Run: headless pygame with SDL's dummy video driver; simulated clock (each Clock.tick advances the game by its frame time, no real sleeping); random seed 0; keys injected as events and as key.get_pressed() state; mouse plan: one left click at the window centre at the start of phase 2, then a move to the lower-right quarter at the start of phase 3.
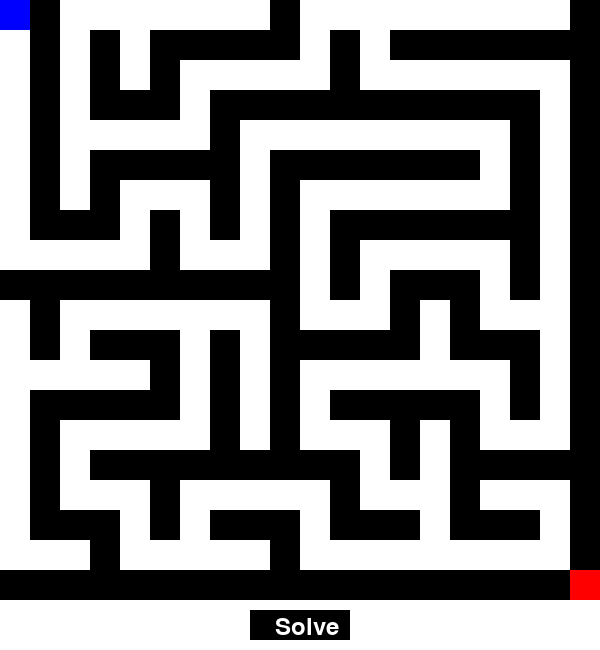
Frame 1 of 4 · flips 1–60 · no input
Frame 2 of 4 · flips 61–180 · clicked the window centre · tapped SPACE, RETURN · held RIGHT (→), D · screen unchanged from frame 1, image omitted
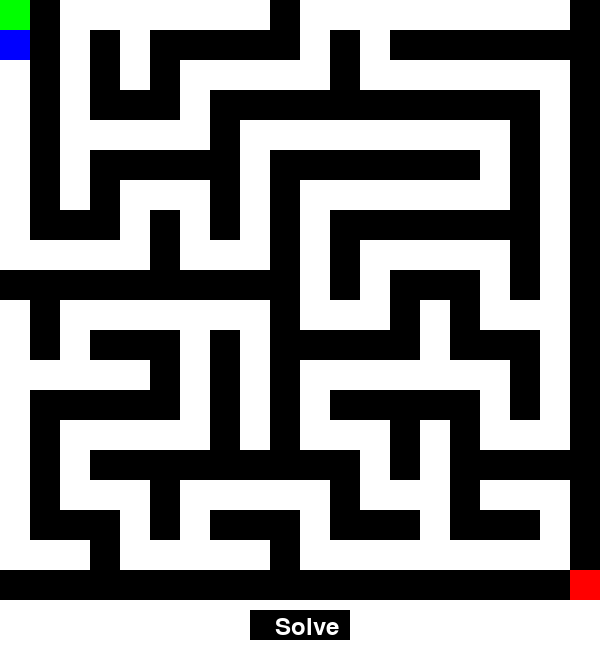
Frame 3 of 4 · flips 181–300 · moved the mouse to the lower-right quarter · held DOWN (↓), S
Frame 4 of 4 · flips 301–420 · held LEFT (←), A, UP (↑), W · screen same as frame 1, image omitted

The pygame program that drew these frames:

import pygame
import random
import heapq

# Constants
WIDTH, HEIGHT = 600, 600
ROWS, COLS = 20, 20
CELL_SIZE = WIDTH // COLS
WHITE, BLACK, BLUE, GREEN, RED = (255, 255, 255), (0, 0, 0), (0, 0, 255), (0, 255, 0), (255, 0, 0)

# Directions
DIRECTIONS = {'UP': (0, -1), 'DOWN': (0, 1), 'LEFT': (-1, 0), 'RIGHT': (1, 0)}

# Pygame setup
pygame.init()
screen = pygame.display.set_mode((WIDTH, HEIGHT + 50))
pygame.display.set_caption("Maze Game")
font = pygame.font.Font(None, 36)

# Generate Maze
maze = [[1 for _ in range(COLS)] for _ in range(ROWS)]
visited = [[False for _ in range(COLS)] for _ in range(ROWS)]

def generate_maze(x, y):
    visited[y][x] = True
    maze[y][x] = 0
    directions = list(DIRECTIONS.values())
    random.shuffle(directions)
    for dx, dy in directions:
        nx, ny = x + dx * 2, y + dy * 2
        if 0 <= nx < COLS and 0 <= ny < ROWS and not visited[ny][nx]:
            maze[y + dy][x + dx] = 0
            generate_maze(nx, ny)

# Player class
class Player:
    def __init__(self):
        self.x, self.y = 0, 0

    def move(self, dx, dy):
        nx, ny = self.x + dx, self.y + dy
        if 0 <= nx < COLS and 0 <= ny < ROWS and maze[ny][nx] == 0:
            self.x, self.y = nx, ny

player = Player()
generate_maze(0, 0)

def draw_maze():
    screen.fill(WHITE)
    for y in range(ROWS):
        for x in range(COLS):
            color = BLACK if maze[y][x] == 1 else WHITE
            pygame.draw.rect(screen, color, (x * CELL_SIZE, y * CELL_SIZE, CELL_SIZE, CELL_SIZE))
    pygame.draw.rect(screen, GREEN, (0, 0, CELL_SIZE, CELL_SIZE))  # Start
    pygame.draw.rect(screen, RED, ((COLS-1) * CELL_SIZE, (ROWS-1) * CELL_SIZE, CELL_SIZE, CELL_SIZE))  # Goal
    pygame.draw.rect(screen, BLUE, (player.x * CELL_SIZE, player.y * CELL_SIZE, CELL_SIZE, CELL_SIZE))
    pygame.draw.rect(screen, BLACK, (WIDTH//2 - 50, HEIGHT + 10, 100, 30))
    text = font.render("Solve", True, WHITE)
    screen.blit(text, (WIDTH//2 - 25, HEIGHT + 15))

def solve_maze():
    start, goal = (0, 0), (COLS-1, ROWS-1)
    open_set = [(0, start)]
    came_from = {}
    g_score = {start: 0}
    f_score = {start: abs(goal[0] - start[0]) + abs(goal[1] - start[1])}
    
    while open_set:
        _, current = heapq.heappop(open_set)
        if current == goal:
            path = []
            while current in came_from:
                path.append(current)
                current = came_from[current]
            path.reverse()
            return path
        
        for dx, dy in DIRECTIONS.values():
            neighbor = (current[0] + dx, current[1] + dy)
            if 0 <= neighbor[0] < COLS and 0 <= neighbor[1] < ROWS and maze[neighbor[1]][neighbor[0]] == 0:
                temp_g_score = g_score[current] + 1
                if neighbor not in g_score or temp_g_score < g_score[neighbor]:
                    came_from[neighbor] = current
                    g_score[neighbor] = temp_g_score
                    f_score[neighbor] = temp_g_score + abs(goal[0] - neighbor[0]) + abs(goal[1] - neighbor[1])
                    heapq.heappush(open_set, (f_score[neighbor], neighbor))
    return []

def draw_solution(path):
    for x, y in path:
        pygame.draw.rect(screen, (0, 255, 255), (x * CELL_SIZE, y * CELL_SIZE, CELL_SIZE, CELL_SIZE))

def main():
    running = True
    solved_path = []
    while running:
        for event in pygame.event.get():
            if event.type == pygame.QUIT:
                running = False
            elif event.type == pygame.KEYDOWN:
                if event.key == pygame.K_UP:
                    player.move(0, -1)
                elif event.key == pygame.K_DOWN:
                    player.move(0, 1)
                elif event.key == pygame.K_LEFT:
                    player.move(-1, 0)
                elif event.key == pygame.K_RIGHT:
                    player.move(1, 0)
            elif event.type == pygame.MOUSEBUTTONDOWN:
                if WIDTH//2 - 50 <= event.pos[0] <= WIDTH//2 + 50 and HEIGHT + 10 <= event.pos[1] <= HEIGHT + 40:
                    solved_path = solve_maze()
        
        draw_maze()
        if solved_path:
            draw_solution(solved_path)
        pygame.display.flip()
    
    pygame.quit()

if __name__ == "__main__":
    main()
